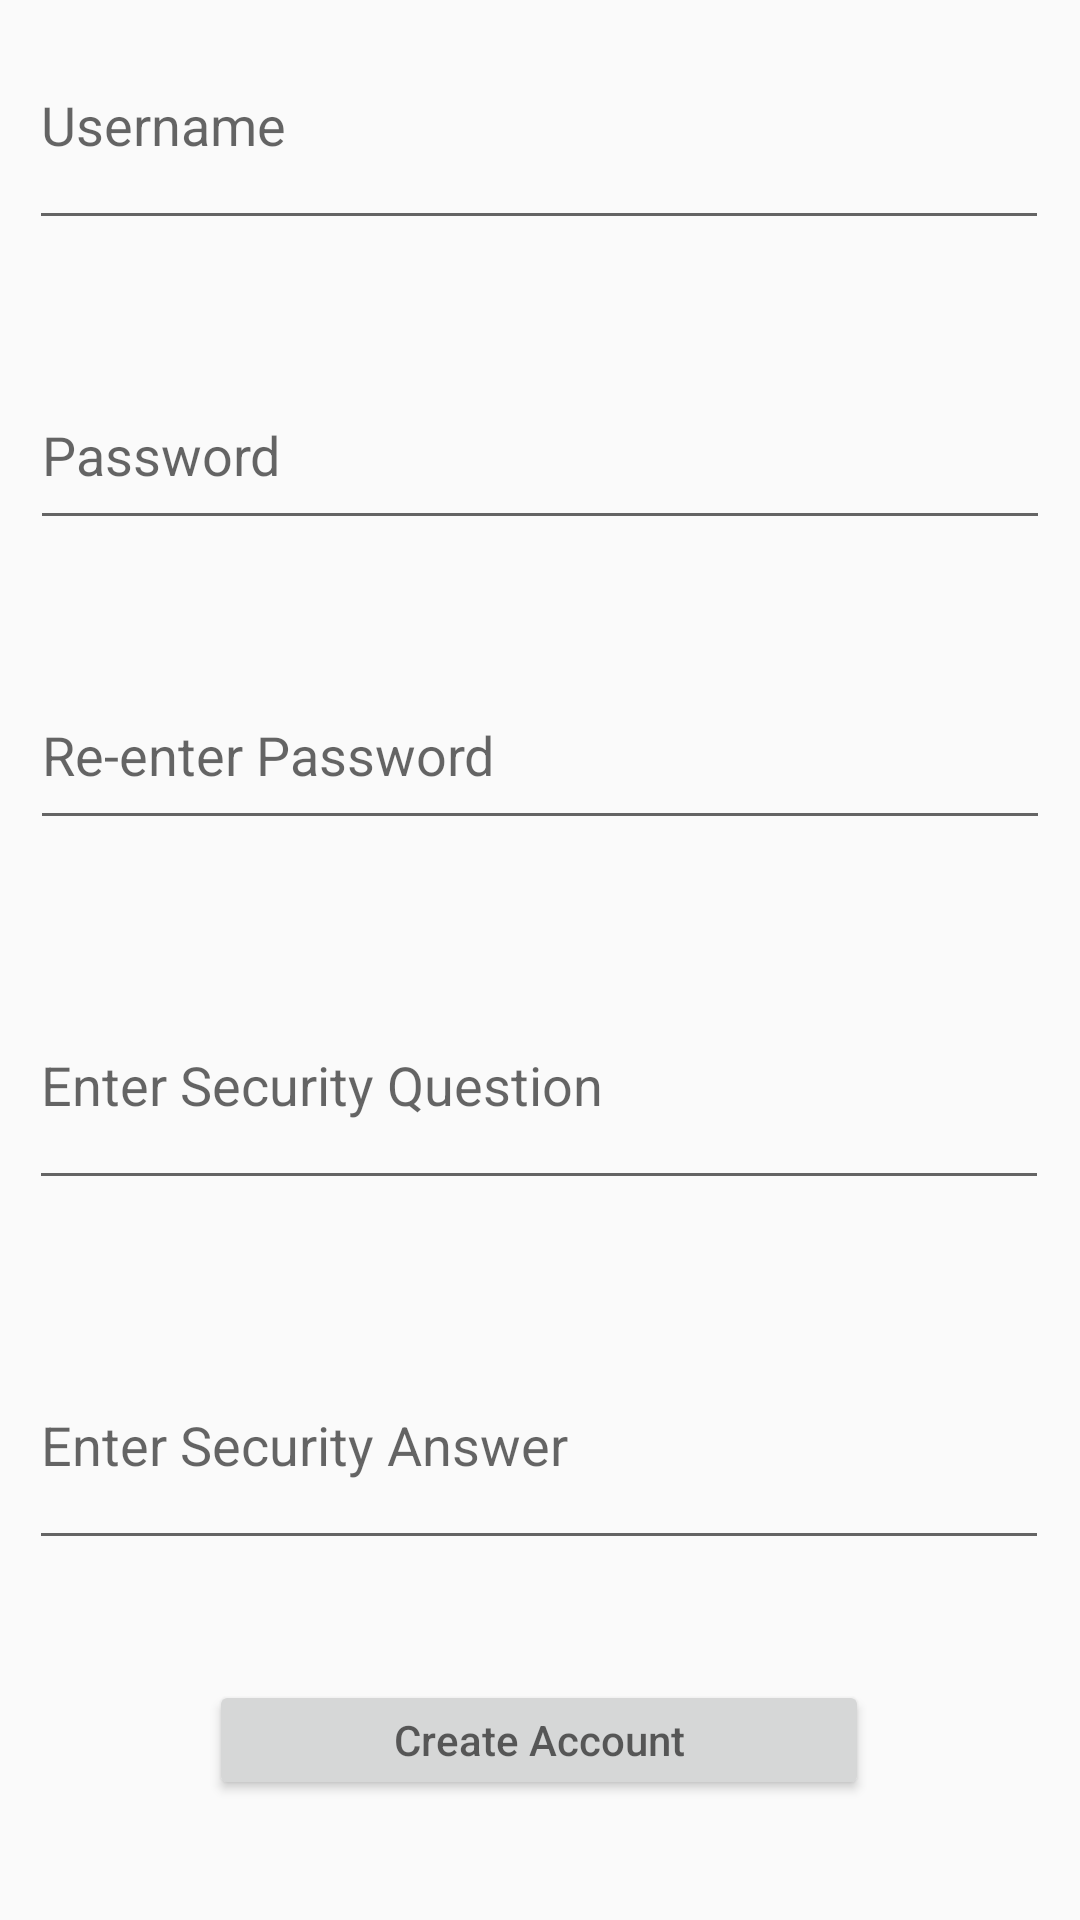

Layout XML and referenced resources for this Android screen:
<!-- AndroidManifest.xml: application theme AppTheme -->
<!-- res/layout/activity_create_account.xml -->
<?xml version="1.0" encoding="utf-8"?>
<androidx.constraintlayout.widget.ConstraintLayout xmlns:android="http://schemas.android.com/apk/res/android"
    xmlns:app="http://schemas.android.com/apk/res-auto"
    xmlns:tools="http://schemas.android.com/tools"
    android:layout_width="match_parent"
    android:layout_height="match_parent"
    tools:context=".CreateAccount">

    <EditText
        android:id="@+id/enterUserName"
        android:layout_width="340dp"
        android:layout_height="80dp"
        android:layout_marginStart="99dp"
        android:layout_marginLeft="120dp"
        android:layout_marginTop="50dp"
        android:layout_marginEnd="99dp"
        android:layout_marginRight="99dp"
        android:autofillHints=""
        android:ems="10"
        android:hint="Username"
        android:inputType="textPersonName"
        android:singleLine="false"

        app:layout_constraintEnd_toEndOf="parent"
        app:layout_constraintHorizontal_bias="0.503"
        app:layout_constraintStart_toStartOf="parent"
        app:layout_constraintTop_toBottomOf="@+id/imageView" />

    <EditText
        android:id="@+id/enterPassword"
        android:layout_width="340dp"
        android:layout_height="60dp"
        android:layout_marginTop="40dp"
        android:ems="10"
        android:hint="Password"
        android:inputType="textPassword"
        android:visibility="visible"

        app:layout_constraintEnd_toEndOf="parent"
        app:layout_constraintHorizontal_bias="0.5"
        app:layout_constraintStart_toStartOf="parent"
        app:layout_constraintTop_toBottomOf="@+id/enterUserName" />

    <EditText
        android:id="@+id/enterPasswordAgain"
        android:layout_width="340dp"
        android:layout_height="60dp"
        android:layout_marginTop="40dp"
        android:ems="10"
        android:hint="Re-enter Password"
        android:inputType="textPassword"
        android:visibility="visible"

        app:layout_constraintEnd_toEndOf="parent"
        app:layout_constraintHorizontal_bias="0.5"
        app:layout_constraintStart_toStartOf="parent"
        app:layout_constraintTop_toBottomOf="@+id/enterPassword" />

    <EditText
        android:id="@+id/enterSecurityQuestion"
        android:layout_width="340dp"
        android:layout_height="80dp"
        android:layout_marginStart="99dp"
        android:layout_marginLeft="120dp"
        android:layout_marginTop="40dp"
        android:layout_marginEnd="99dp"
        android:layout_marginRight="99dp"
        android:ems="10"
        android:hint="Enter Security Question"
        android:inputType="text"
        android:singleLine="false"

        app:layout_constraintEnd_toEndOf="parent"
        app:layout_constraintHorizontal_bias="0.503"
        app:layout_constraintStart_toStartOf="parent"
        app:layout_constraintTop_toBottomOf="@+id/enterPasswordAgain" />

    <EditText
        android:id="@+id/enterSecurityAnswer"
        android:layout_width="340dp"
        android:layout_height="80dp"
        android:layout_marginStart="99dp"
        android:layout_marginLeft="120dp"
        android:layout_marginTop="40dp"
        android:layout_marginEnd="99dp"
        android:layout_marginRight="99dp"
        android:ems="10"
        android:hint="Enter Security Answer"
        android:inputType="text"
        android:singleLine="false"

        app:layout_constraintEnd_toEndOf="parent"
        app:layout_constraintHorizontal_bias="0.503"
        app:layout_constraintStart_toStartOf="parent"
        app:layout_constraintTop_toBottomOf="@+id/enterSecurityQuestion" />

    <Button
        android:id="@+id/createAccount"
        android:layout_width="220dp"
        android:layout_height="40dp"
        android:layout_marginTop="40dp"
        android:hint="Create Account"

        app:layout_constraintEnd_toEndOf="parent"
        app:layout_constraintHorizontal_bias="0.497"
        app:layout_constraintStart_toStartOf="parent"
        app:layout_constraintTop_toBottomOf="@+id/enterSecurityAnswer"
        android:onClick="createAccountFunction"/>


</androidx.constraintlayout.widget.ConstraintLayout>
<!-- resources referenced by this layout -->
<resources>
  <style name="AppTheme" parent="Theme.AppCompat.Light.DarkActionBar">
          
          <item name="colorPrimary">@color/colorPrimary</item>
          <item name="colorPrimaryDark">@color/colorPrimaryDark</item>
          <item name="colorAccent">@color/colorAccent</item>
      </style>
  <!-- not gathered from this repository: default colours our renderer supplied (Android Studio template values) -->
  <color name="colorPrimary">#FF6200EE</color>
  <color name="colorPrimaryDark">#FF3700B3</color>
  <color name="colorAccent">#FF03DAC5</color>
</resources>
